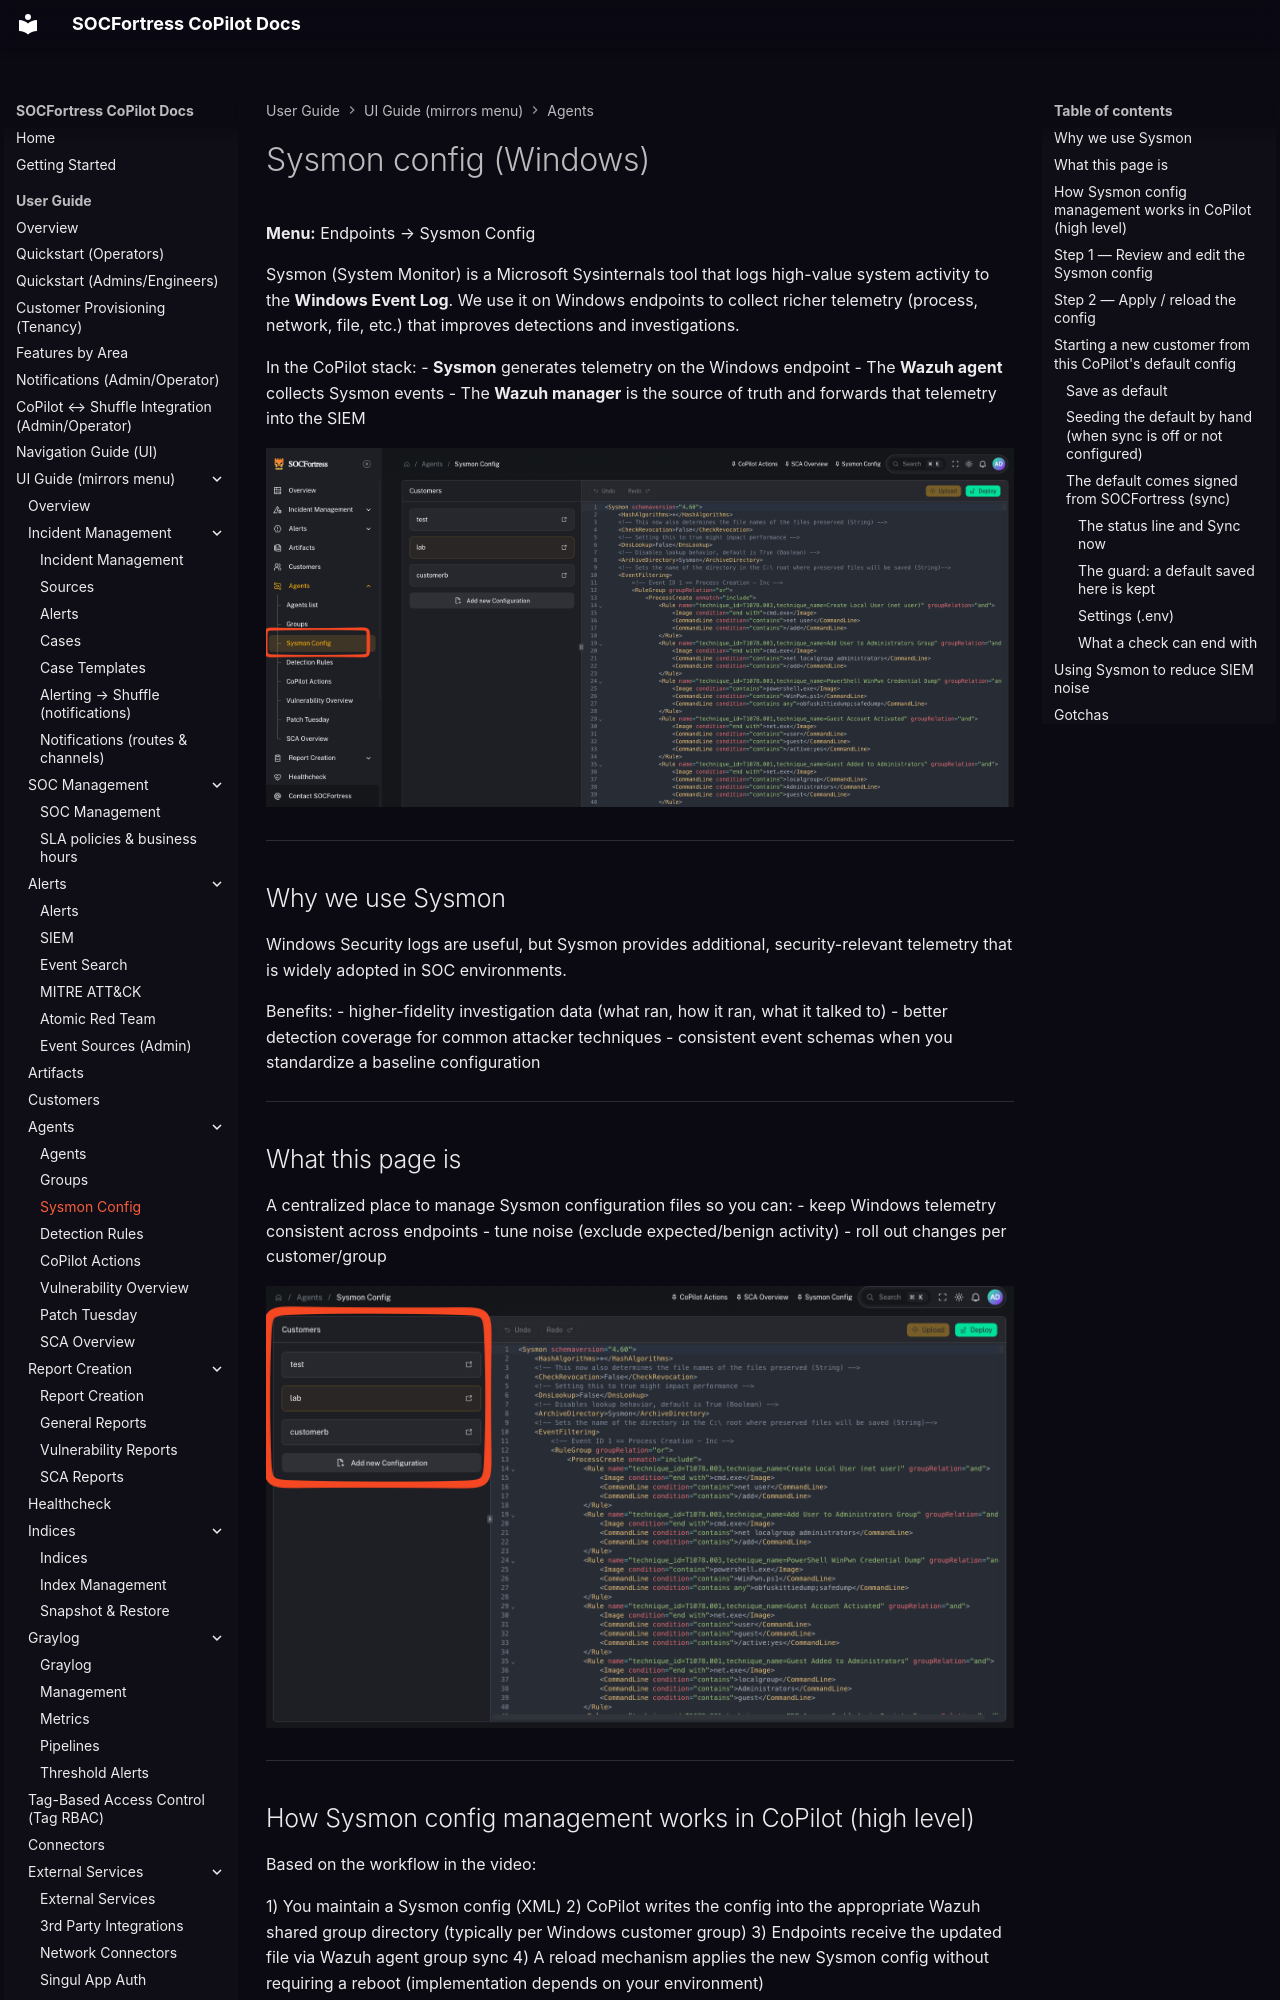

repository: socfortress/CoPilot · page: user/ui/agents-sysmon-config/index.html · generator: mkdocs

---
title: Sysmon config (Windows)
description: Centralized Sysmon configuration management for Windows telemetry collected by Wazuh.
---

# Sysmon config (Windows)

**Menu:** Endpoints → Sysmon Config

Sysmon (System Monitor) is a Microsoft Sysinternals tool that logs high-value system activity to the **Windows Event Log**. We use it on Windows endpoints to collect richer telemetry (process, network, file, etc.) that improves detections and investigations.

In the CoPilot stack:
- **Sysmon** generates telemetry on the Windows endpoint
- The **Wazuh agent** collects Sysmon events
- The **Wazuh manager** is the source of truth and forwards that telemetry into the SIEM

![Sysmon Config](../../assets/ui/agents-sysmon-config.png)

---

## Why we use Sysmon

Windows Security logs are useful, but Sysmon provides additional, security-relevant telemetry that is widely adopted in SOC environments.

Benefits:
- higher-fidelity investigation data (what ran, how it ran, what it talked to)
- better detection coverage for common attacker techniques
- consistent event schemas when you standardize a baseline configuration

---

## What this page is

A centralized place to manage Sysmon configuration files so you can:
- keep Windows telemetry consistent across endpoints
- tune noise (exclude expected/benign activity)
- roll out changes per customer/group

![Sysmon config overview (placeholder)](../../assets/ui/agents-sysmon-config-overview.png)

---

## How Sysmon config management works in CoPilot (high level)

Based on the workflow in the video:

1) You maintain a Sysmon config (XML)
2) CoPilot writes the config into the appropriate Wazuh shared group directory (typically per Windows customer group)
3) Endpoints receive the updated file via Wazuh agent group sync
4) A reload mechanism applies the new Sysmon config without requiring a reboot (implementation depends on your environment)

---

## Step 1 — Review and edit the Sysmon config

![Edit Sysmon config (placeholder)](../../assets/ui/agents-sysmon-config-edit.png)

Operator/engineer tips:
- Make small, intentional changes
- Track versions and keep a rollback path
- Prefer customer/group-specific configs when environments differ (EDR tools, server roles, etc.)

---

## Step 2 — Apply / reload the config

![Reload Sysmon config (placeholder)](../../assets/ui/agents-sysmon-config-reload.png)

A practical pattern is to reload Sysmon after pushing a new config so changes take effect quickly.

Why this matters:
- you can respond to noise quickly (exclude noisy, expected software)
- you can add coverage quickly when a new detection need appears

---
